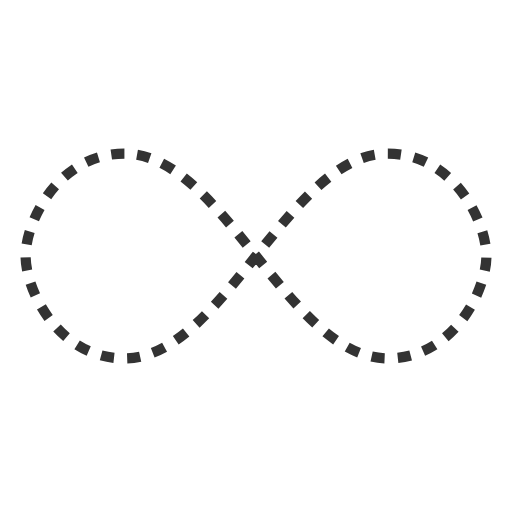
t = 0.00 s
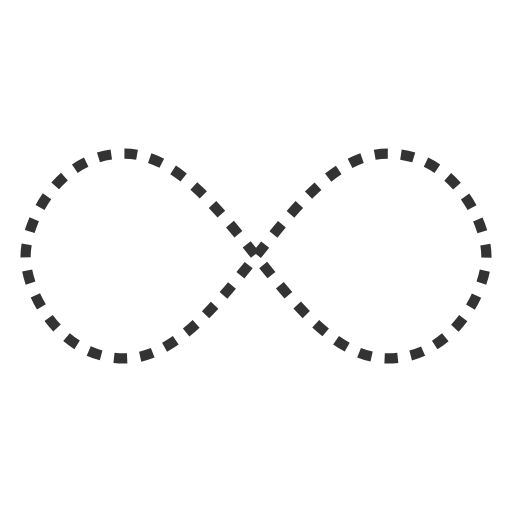
t = 0.25 s
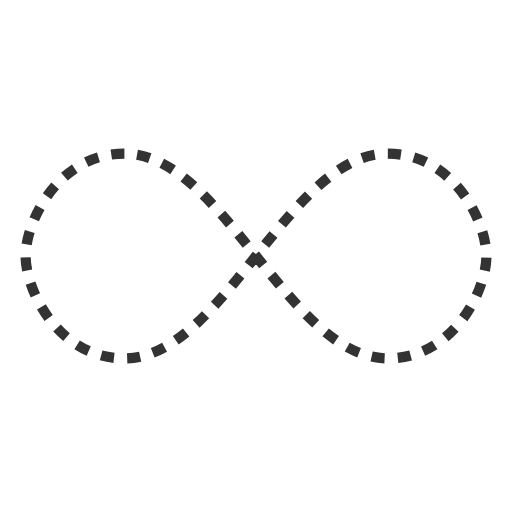
t = 0.50 s
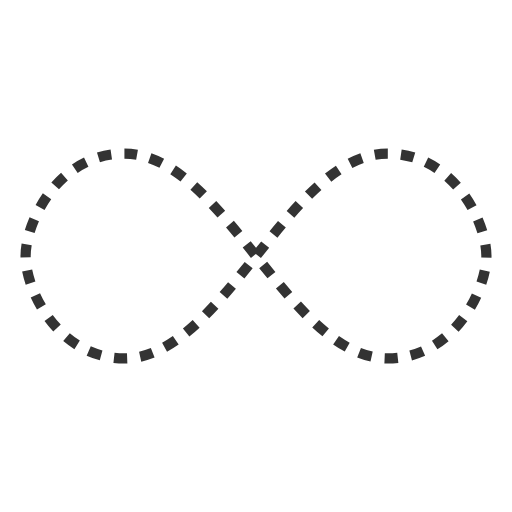
t = 0.75 s

The animated SVG that drew these frames (rendered in a browser with its animation timeline set to each time). Animation: 1 SMIL element (animate=1); one cycle of 1.00 s, repeats indefinitely.

<svg width="80" height="80" xmlns="http://www.w3.org/2000/svg" viewBox="0 0 100 100" preserveAspectRatio="xMidYMid" class="lds-infinity" style="background:0 0"><path fill="none" d="M24.3 30C11.4 30 5 43.3 5 50s6.4 20 19.3 20c19.3 0 32.1-40 51.4-40C88.6 30 95 43.3 95 50s-6.4 20-19.3 20c-19.3 0-32.1-40-51.4-40z" stroke="#333" stroke-width="2" stroke-dasharray="2.5658892822265624 2.5658892822265624"><animate attributeName="stroke-dashoffset" calcMode="linear" values="0;256.58892822265625" keyTimes="0;1" dur="1" begin="0s" repeatCount="indefinite"/></path></svg>